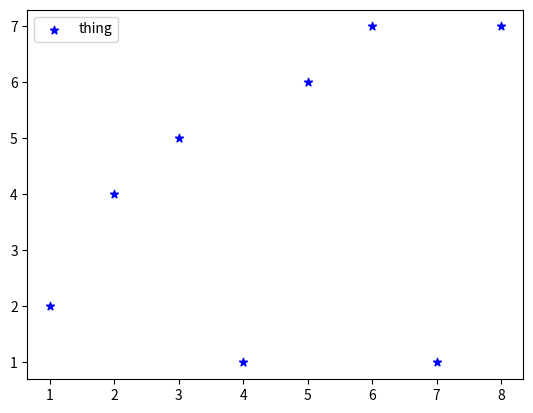

Write the Python code that produced this figure.
import matplotlib.pyplot as plt

# scatter to show correlation, or even distribution between two variables

x = [1,2,3,4,5,6,7,8]
y = [2,4,5,1,6,7,1,7]

plt.scatter(x,y, label="thing", color='b', marker='*')

plt.legend()
plt.show()